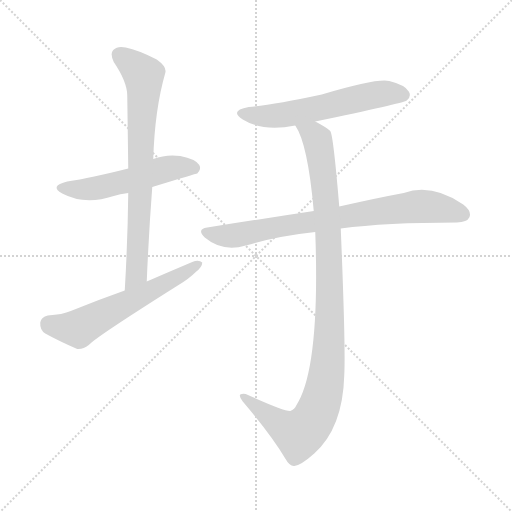
t = 0.00 s
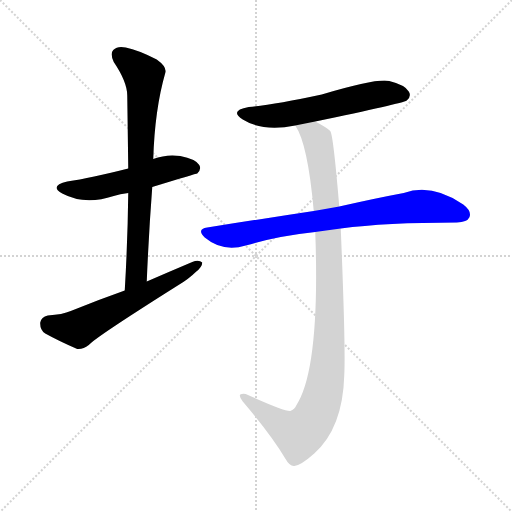
t = 3.87 s
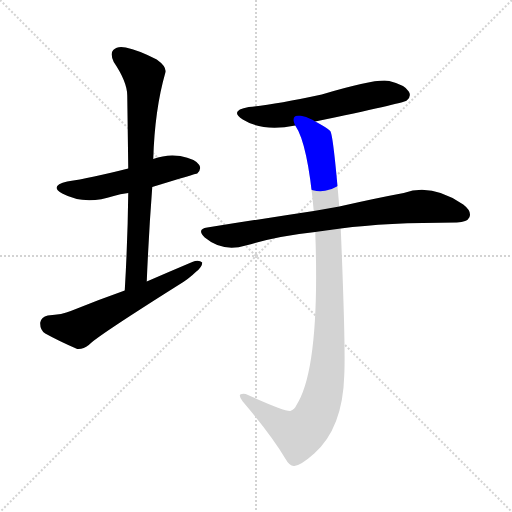
t = 4.05 s
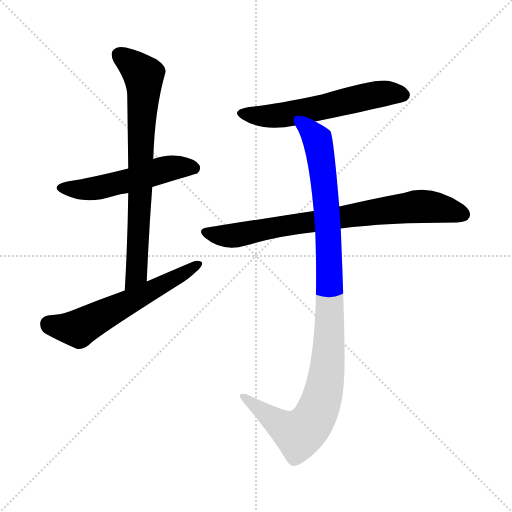
t = 4.22 s
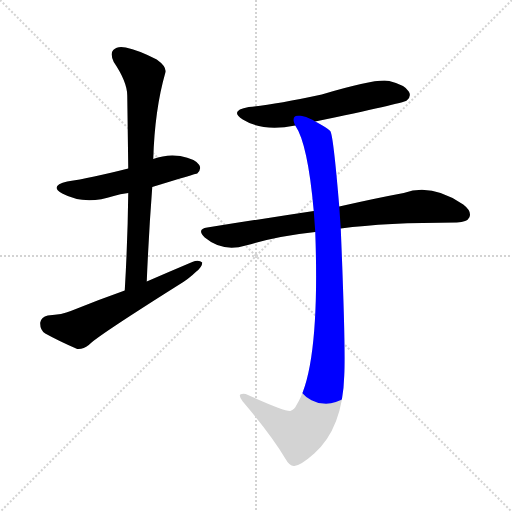
t = 4.39 s
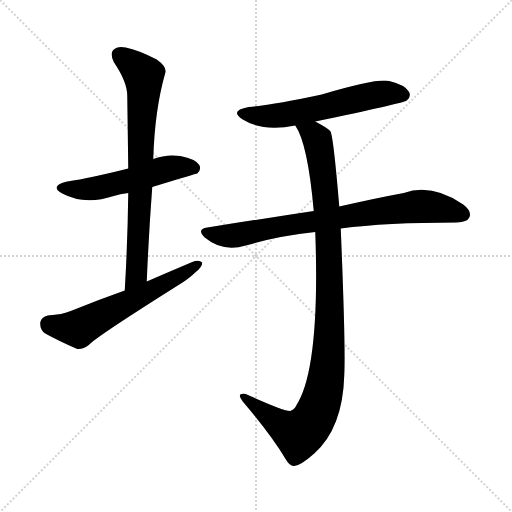
t = 4.97 s

The animated SVG that drew these frames (rendered in a browser with its animation timeline set to each time). Animation: 6 CSS @keyframes rules; one cycle of 4.97 s.

<svg version="1.1" viewBox="0 0 1024 1024" xmlns="http://www.w3.org/2000/svg">
  <g stroke="lightgray" stroke-dasharray="1,1" stroke-width="1" transform="scale(4, 4)">
    <line x1="0" y1="0" x2="256" y2="256"></line>
    <line x1="256" y1="0" x2="0" y2="256"></line>
    <line x1="128" y1="0" x2="128" y2="256"></line>
    <line x1="0" y1="128" x2="256" y2="128"></line>
  </g>
<g transform="scale(1, -1) translate(0, -900)">
   <style type="text/css">
    @keyframes keyframes0 {
      from {
       stroke: blue;
       stroke-dashoffset: 526;
       stroke-width: 128;
       }
       63% {
       animation-timing-function: step-end;
       stroke: blue;
       stroke-dashoffset: 0;
       stroke-width: 128;
       }
       to {
       stroke: black;
       stroke-width: 1024;
       }
       }
       #make-me-a-hanzi-animation-0 {
         animation: keyframes0 0.678060s both;
         animation-delay: 0.000000s;
         animation-timing-function: linear;
       }
    @keyframes keyframes1 {
      from {
       stroke: blue;
       stroke-dashoffset: 748;
       stroke-width: 128;
       }
       71% {
       animation-timing-function: step-end;
       stroke: blue;
       stroke-dashoffset: 0;
       stroke-width: 128;
       }
       to {
       stroke: black;
       stroke-width: 1024;
       }
       }
       #make-me-a-hanzi-animation-1 {
         animation: keyframes1 0.858724s both;
         animation-delay: 0.678060s;
         animation-timing-function: linear;
       }
    @keyframes keyframes2 {
      from {
       stroke: blue;
       stroke-dashoffset: 590;
       stroke-width: 128;
       }
       66% {
       animation-timing-function: step-end;
       stroke: blue;
       stroke-dashoffset: 0;
       stroke-width: 128;
       }
       to {
       stroke: black;
       stroke-width: 1024;
       }
       }
       #make-me-a-hanzi-animation-2 {
         animation: keyframes2 0.730143s both;
         animation-delay: 1.536784s;
         animation-timing-function: linear;
       }
    @keyframes keyframes3 {
      from {
       stroke: blue;
       stroke-dashoffset: 580;
       stroke-width: 128;
       }
       65% {
       animation-timing-function: step-end;
       stroke: blue;
       stroke-dashoffset: 0;
       stroke-width: 128;
       }
       to {
       stroke: black;
       stroke-width: 1024;
       }
       }
       #make-me-a-hanzi-animation-3 {
         animation: keyframes3 0.722005s both;
         animation-delay: 2.266927s;
         animation-timing-function: linear;
       }
    @keyframes keyframes4 {
      from {
       stroke: blue;
       stroke-dashoffset: 778;
       stroke-width: 128;
       }
       72% {
       animation-timing-function: step-end;
       stroke: blue;
       stroke-dashoffset: 0;
       stroke-width: 128;
       }
       to {
       stroke: black;
       stroke-width: 1024;
       }
       }
       #make-me-a-hanzi-animation-4 {
         animation: keyframes4 0.883138s both;
         animation-delay: 2.988932s;
         animation-timing-function: linear;
       }
    @keyframes keyframes5 {
      from {
       stroke: blue;
       stroke-dashoffset: 1042;
       stroke-width: 128;
       }
       77% {
       animation-timing-function: step-end;
       stroke: blue;
       stroke-dashoffset: 0;
       stroke-width: 128;
       }
       to {
       stroke: black;
       stroke-width: 1024;
       }
       }
       #make-me-a-hanzi-animation-5 {
         animation: keyframes5 1.097982s both;
         animation-delay: 3.872070s;
         animation-timing-function: linear;
       }
</style>
<path d="M 304.5 526.0 Q 392.5 553.0 394.5 553.0 Q 403.5 562.0 398.5 570.0 Q 391.5 582.0 360.5 588.0 Q 332.5 592.0 306.5 582.0 L 256.5 563.0 Q 181.5 544.0 134.5 537.0 Q 97.5 528.0 124.5 513.0 Q 169.5 489.0 227.5 508.0 Q 239.5 512.0 256.5 514.0 L 304.5 526.0 Z" fill="lightgray"></path> 
<path d="M 293.5 337.0 Q 297.5 434.0 304.5 526.0 L 306.5 582.0 Q 309.5 681.0 330.5 754.0 Q 334.5 766.0 313.5 781.0 Q 276.5 800.0 251.5 805.0 Q 235.5 809.0 226.5 800.0 Q 219.5 793.0 227.5 776.0 Q 254.5 736.0 254.5 709.0 Q 255.5 639.0 256.5 563.0 L 256.5 514.0 Q 255.5 421.0 249.5 319.0 C 247.5 289.0 292.5 307.0 293.5 337.0 Z" fill="lightgray"></path> 
<path d="M 249.5 319.0 Q 195.5 300.0 141.5 278.0 Q 125.5 271.0 95.5 269.0 Q 82.5 266.0 80.5 255.0 Q 79.5 240.0 90.5 233.0 Q 117.5 218.0 154.5 202.0 Q 166.5 201.0 177.5 210.0 Q 190.5 225.0 355.5 329.0 Q 377.5 342.0 391.5 356.0 Q 404.5 366.0 404.5 375.0 Q 397.5 381.0 384.5 376.0 Q 339.5 357.0 293.5 337.0 L 249.5 319.0 Z" fill="lightgray"></path> 
<path d="M 630.5 657.0 Q 804.5 693.0 813.5 699.0 Q 823.5 708.0 817.5 717.0 Q 810.5 730.0 778.5 738.0 Q 754.5 744.0 643.5 711.0 Q 546.5 690.0 497.5 686.0 Q 457.5 679.0 485.5 661.0 Q 525.5 636.0 590.5 649.0 L 630.5 657.0 Z" fill="lightgray"></path> 
<path d="M 681.5 443.0 Q 771.5 455.0 913.5 455.0 Q 934.5 456.0 938.5 465.0 Q 944.5 477.0 926.5 491.0 Q 863.5 534.0 807.5 514.0 Q 753.5 504.0 678.5 487.0 L 627.5 478.0 Q 528.5 463.0 414.5 445.0 Q 392.5 442.0 409.5 425.0 Q 445.5 395.0 491.5 409.0 Q 555.5 428.0 630.5 436.0 L 681.5 443.0 Z" fill="lightgray"></path> 
<path d="M 630.5 436.0 Q 640.5 163.0 592.5 89.0 Q 589.5 82.0 580.5 78.0 Q 568.5 77.0 491.5 112.0 Q 484.5 113.0 480.5 111.0 Q 477.5 107.0 485.5 97.0 Q 542.5 30.0 570.5 -17.0 Q 579.5 -33.0 588.5 -32.0 Q 601.5 -31.0 628.5 -7.0 Q 685.5 44.0 688.5 149.0 Q 691.5 203.0 681.5 443.0 L 678.5 487.0 Q 666.5 631.0 660.5 638.0 Q 653.5 645.0 630.5 657.0 C 604.5 672.0 577.5 676.0 590.5 649.0 Q 615.5 613.0 627.5 478.0 L 630.5 436.0 Z" fill="lightgray"></path> 
      <clipPath id="make-me-a-hanzi-clip-0">
      <path d="M 304.5 526.0 Q 392.5 553.0 394.5 553.0 Q 403.5 562.0 398.5 570.0 Q 391.5 582.0 360.5 588.0 Q 332.5 592.0 306.5 582.0 L 256.5 563.0 Q 181.5 544.0 134.5 537.0 Q 97.5 528.0 124.5 513.0 Q 169.5 489.0 227.5 508.0 Q 239.5 512.0 256.5 514.0 L 304.5 526.0 Z" fill="lightgray"></path>
      </clipPath>
      <path clip-path="url(#make-me-a-hanzi-clip-0)" d="M 126.5 526.0 L 185.5 523.0 L 340.5 564.0 L 364.5 567.0 L 390.5 561.0 " fill="none" id="make-me-a-hanzi-animation-0" stroke-dasharray="398 796" stroke-linecap="round"></path>

      <clipPath id="make-me-a-hanzi-clip-1">
      <path d="M 293.5 337.0 Q 297.5 434.0 304.5 526.0 L 306.5 582.0 Q 309.5 681.0 330.5 754.0 Q 334.5 766.0 313.5 781.0 Q 276.5 800.0 251.5 805.0 Q 235.5 809.0 226.5 800.0 Q 219.5 793.0 227.5 776.0 Q 254.5 736.0 254.5 709.0 Q 255.5 639.0 256.5 563.0 L 256.5 514.0 Q 255.5 421.0 249.5 319.0 C 247.5 289.0 292.5 307.0 293.5 337.0 Z" fill="lightgray"></path>
      </clipPath>
      <path clip-path="url(#make-me-a-hanzi-clip-1)" d="M 238.5 791.0 L 287.5 749.0 L 288.5 727.0 L 273.5 362.0 L 254.5 327.0 " fill="none" id="make-me-a-hanzi-animation-1" stroke-dasharray="620 1240" stroke-linecap="round"></path>

      <clipPath id="make-me-a-hanzi-clip-2">
      <path d="M 249.5 319.0 Q 195.5 300.0 141.5 278.0 Q 125.5 271.0 95.5 269.0 Q 82.5 266.0 80.5 255.0 Q 79.5 240.0 90.5 233.0 Q 117.5 218.0 154.5 202.0 Q 166.5 201.0 177.5 210.0 Q 190.5 225.0 355.5 329.0 Q 377.5 342.0 391.5 356.0 Q 404.5 366.0 404.5 375.0 Q 397.5 381.0 384.5 376.0 Q 339.5 357.0 293.5 337.0 L 249.5 319.0 Z" fill="lightgray"></path>
      </clipPath>
      <path clip-path="url(#make-me-a-hanzi-clip-2)" d="M 97.5 252.0 L 156.5 243.0 L 398.5 372.0 " fill="none" id="make-me-a-hanzi-animation-2" stroke-dasharray="462 924" stroke-linecap="round"></path>

      <clipPath id="make-me-a-hanzi-clip-3">
      <path d="M 630.5 657.0 Q 804.5 693.0 813.5 699.0 Q 823.5 708.0 817.5 717.0 Q 810.5 730.0 778.5 738.0 Q 754.5 744.0 643.5 711.0 Q 546.5 690.0 497.5 686.0 Q 457.5 679.0 485.5 661.0 Q 525.5 636.0 590.5 649.0 L 630.5 657.0 Z" fill="lightgray"></path>
      </clipPath>
      <path clip-path="url(#make-me-a-hanzi-clip-3)" d="M 488.5 675.0 L 521.5 667.0 L 561.5 669.0 L 760.5 712.0 L 806.5 710.0 " fill="none" id="make-me-a-hanzi-animation-3" stroke-dasharray="452 904" stroke-linecap="round"></path>

      <clipPath id="make-me-a-hanzi-clip-4">
      <path d="M 681.5 443.0 Q 771.5 455.0 913.5 455.0 Q 934.5 456.0 938.5 465.0 Q 944.5 477.0 926.5 491.0 Q 863.5 534.0 807.5 514.0 Q 753.5 504.0 678.5 487.0 L 627.5 478.0 Q 528.5 463.0 414.5 445.0 Q 392.5 442.0 409.5 425.0 Q 445.5 395.0 491.5 409.0 Q 555.5 428.0 630.5 436.0 L 681.5 443.0 Z" fill="lightgray"></path>
      </clipPath>
      <path clip-path="url(#make-me-a-hanzi-clip-4)" d="M 411.5 435.0 L 467.5 428.0 L 580.5 451.0 L 823.5 486.0 L 877.5 485.0 L 926.5 471.0 " fill="none" id="make-me-a-hanzi-animation-4" stroke-dasharray="650 1300" stroke-linecap="round"></path>

      <clipPath id="make-me-a-hanzi-clip-5">
      <path d="M 630.5 436.0 Q 640.5 163.0 592.5 89.0 Q 589.5 82.0 580.5 78.0 Q 568.5 77.0 491.5 112.0 Q 484.5 113.0 480.5 111.0 Q 477.5 107.0 485.5 97.0 Q 542.5 30.0 570.5 -17.0 Q 579.5 -33.0 588.5 -32.0 Q 601.5 -31.0 628.5 -7.0 Q 685.5 44.0 688.5 149.0 Q 691.5 203.0 681.5 443.0 L 678.5 487.0 Q 666.5 631.0 660.5 638.0 Q 653.5 645.0 630.5 657.0 C 604.5 672.0 577.5 676.0 590.5 649.0 Q 615.5 613.0 627.5 478.0 L 630.5 436.0 Z" fill="lightgray"></path>
      </clipPath>
      <path clip-path="url(#make-me-a-hanzi-clip-5)" d="M 597.5 648.0 L 634.5 620.0 L 653.5 499.0 L 659.5 249.0 L 649.5 125.0 L 625.5 60.0 L 597.5 32.0 L 558.5 52.0 L 500.5 100.0 L 486.5 105.0 " fill="none" id="make-me-a-hanzi-animation-5" stroke-dasharray="914 1828" stroke-linecap="round"></path>

</g>
</svg>
